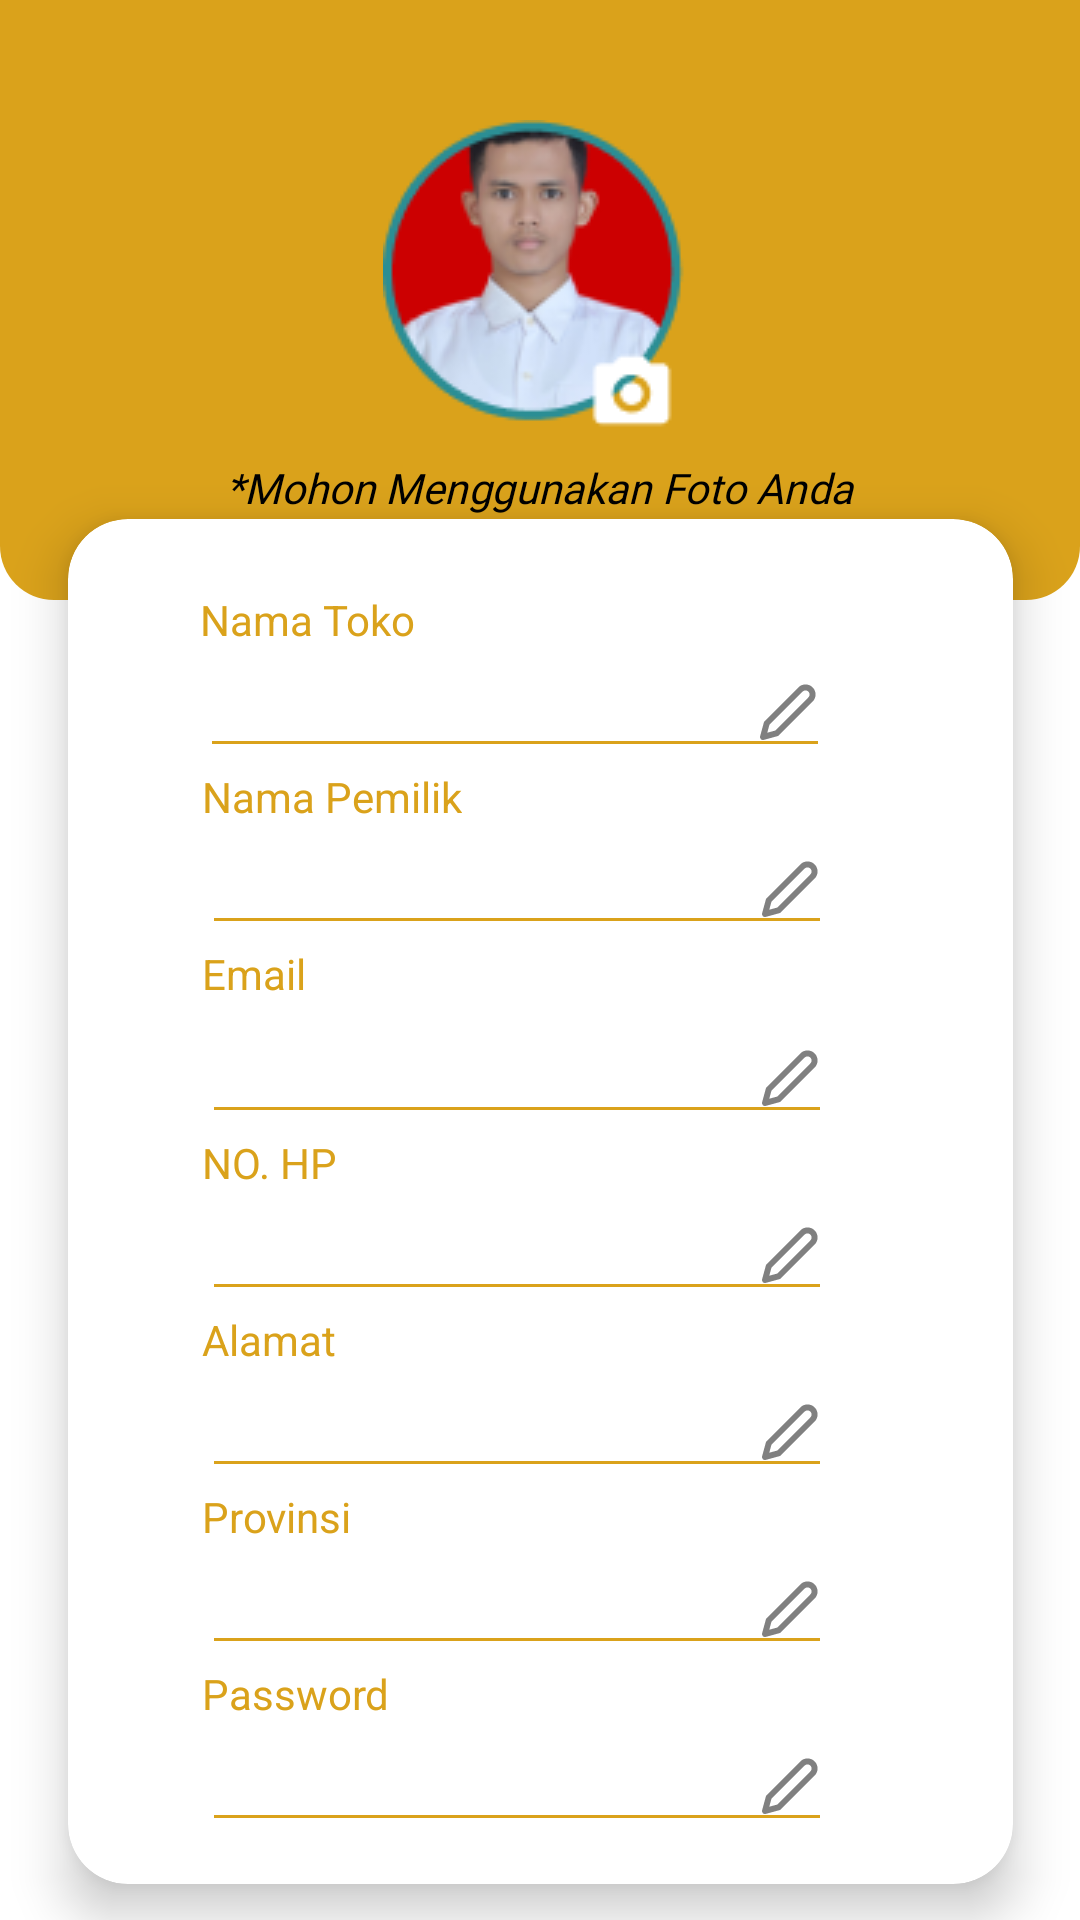

Produce the Android XML layout that renders to this screen, including the resource entries it uses.
<!-- AndroidManifest.xml: application theme Theme.Hackathon_Hore -->
<!-- res/layout/activity_profil.xml -->
<?xml version="1.0" encoding="utf-8"?>
<androidx.constraintlayout.widget.ConstraintLayout xmlns:android="http://schemas.android.com/apk/res/android"
    xmlns:app="http://schemas.android.com/apk/res-auto"
    xmlns:tools="http://schemas.android.com/tools"
    android:layout_width="match_parent"
    android:layout_height="match_parent"
    tools:context=".ProfilActivity">

    <FrameLayout
        android:layout_width="match_parent"
        android:layout_height="200dp"
        android:background="@drawable/frameheaderrmas"
        app:layout_constraintTop_toTopOf="parent"
        tools:layout_editor_absoluteX="0dp" />

    <ImageView
        android:id="@+id/imageView5"
        android:layout_width="wrap_content"
        android:layout_height="wrap_content"
        android:layout_marginTop="40dp"
        app:layout_constraintEnd_toEndOf="parent"
        app:layout_constraintStart_toStartOf="parent"
        app:layout_constraintTop_toTopOf="parent"
        app:srcCompat="@drawable/foto" />

    <androidx.cardview.widget.CardView

        android:id="@+id/cardView"
        android:layout_width="315dp"
        android:layout_height="455dp"
        android:layout_marginTop="20dp"
        android:elevation="10dp"
        app:cardCornerRadius="20dp"
        app:cardElevation="10dp"
        app:layout_constraintEnd_toEndOf="parent"
        app:layout_constraintStart_toStartOf="parent"
        app:layout_constraintTop_toBottomOf="@+id/imageView5">

        <androidx.constraintlayout.widget.ConstraintLayout
            android:layout_width="match_parent"
            android:layout_height="match_parent">

            <TextView
                android:id="@+id/textView13"
                android:layout_width="wrap_content"
                android:layout_height="wrap_content"
                android:text="Nama Pemilik"
                android:textColor="#DAA21B"
                app:layout_constraintEnd_toEndOf="parent"
                app:layout_constraintHorizontal_bias="0.196"
                app:layout_constraintStart_toStartOf="parent"
                app:layout_constraintTop_toBottomOf="@+id/editTextTextPersonName3" />

            <TextView
                android:id="@+id/textView14"
                android:layout_width="wrap_content"
                android:layout_height="wrap_content"
                android:text="Provinsi"
                android:textColor="#DAA21B"
                app:layout_constraintStart_toStartOf="@+id/editTextTextPersonName4"
                app:layout_constraintTop_toBottomOf="@+id/editTextTextPersonName4" />

            <TextView
                android:id="@+id/textView15"
                android:layout_width="wrap_content"
                android:layout_height="wrap_content"
                android:text="Alamat"
                android:textColor="#DAA21B"
                app:layout_constraintStart_toStartOf="@+id/editTextNumber"
                app:layout_constraintTop_toBottomOf="@+id/editTextNumber" />

            <TextView
                android:id="@+id/textView16"
                android:layout_width="wrap_content"
                android:layout_height="wrap_content"
                android:text="NO. HP"
                android:textColor="#DAA21B"
                app:layout_constraintStart_toStartOf="@+id/editTextTextPersonName2"
                app:layout_constraintTop_toBottomOf="@+id/editTextTextPersonName2" />

            <TextView
                android:id="@+id/textView17"
                android:layout_width="wrap_content"
                android:layout_height="wrap_content"
                android:text="Email"
                android:textColor="#DAA21B"
                app:layout_constraintStart_toStartOf="@+id/editTextTextPersonName"
                app:layout_constraintTop_toBottomOf="@+id/editTextTextPersonName" />

            <EditText
                android:drawableEnd="@drawable/ic_pena"
                android:id="@+id/editTextTextPersonName"
                android:layout_width="wrap_content"
                android:layout_height="40dp"
                android:backgroundTint="#DAA21B"
                android:ems="10"
                android:inputType="textPersonName"
                android:text=""
                app:layout_constraintStart_toStartOf="@+id/textView13"
                app:layout_constraintTop_toBottomOf="@+id/textView13" />

            <EditText
                android:id="@+id/editTextTextPersonName2"
                android:layout_width="wrap_content"
                android:layout_height="40dp"
                android:layout_marginTop="4dp"
                android:backgroundTint="#DAA21B"
                android:ems="10"
                android:drawableEnd="@drawable/ic_pena"
                android:inputType="textPersonName"
                android:text=""
                app:layout_constraintStart_toStartOf="@+id/textView17"
                app:layout_constraintTop_toBottomOf="@+id/textView17" />

            <EditText
                android:drawableEnd="@drawable/ic_pena"
                android:id="@+id/editTextTextPersonName3"
                android:layout_width="wrap_content"
                android:layout_height="40dp"
                android:backgroundTint="#DAA21B"
                android:ems="10"
                android:inputType="textPersonName"
                android:text=""
                app:layout_constraintStart_toStartOf="@+id/textView18"
                app:layout_constraintTop_toBottomOf="@+id/textView18" />

            <TextView
                android:id="@+id/textView18"
                android:layout_width="wrap_content"
                android:layout_height="wrap_content"
                android:layout_marginStart="44dp"
                android:layout_marginTop="24dp"
                android:text="Nama Toko"
                android:textColor="#DAA21B"
                app:layout_constraintStart_toStartOf="parent"
                app:layout_constraintTop_toTopOf="parent" />

            <EditText
                android:drawableEnd="@drawable/ic_pena"
                android:id="@+id/editTextNumber"
                android:layout_width="wrap_content"
                android:layout_height="40dp"
                android:backgroundTint="#DAA21B"
                android:ems="10"
                android:inputType="number"
                app:layout_constraintStart_toStartOf="@+id/textView16"
                app:layout_constraintTop_toBottomOf="@+id/textView16" />

            <EditText
                android:id="@+id/editTextTextPersonName4"
                android:drawableEnd="@drawable/ic_pena"
                android:layout_width="wrap_content"
                android:layout_height="40dp"
                android:backgroundTint="#DAA21B"
                android:ems="10"
                android:inputType="textPersonName"
                android:text=""
                app:layout_constraintStart_toStartOf="@+id/textView15"
                app:layout_constraintTop_toBottomOf="@+id/textView15" />

            <EditText
                android:id="@+id/editTextTextPersonName5"
                android:layout_width="wrap_content"
                android:layout_height="40dp"
                android:backgroundTint="#DAA21B"
                android:drawableEnd="@drawable/ic_pena"
                android:ems="10"
                android:inputType="textPersonName"
                android:text=""
                app:layout_constraintStart_toStartOf="@+id/textView14"
                app:layout_constraintTop_toBottomOf="@+id/textView14" />

            <TextView
                android:id="@+id/textView19"
                android:layout_width="wrap_content"
                android:layout_height="wrap_content"
                android:text="Password"
                android:textColor="#DAA21B"
                app:layout_constraintStart_toStartOf="@+id/editTextTextPersonName5"
                app:layout_constraintTop_toBottomOf="@+id/editTextTextPersonName5" />

            <EditText
                android:id="@+id/editTextTextPassword"
                android:layout_width="wrap_content"
                android:layout_height="40dp"
                android:backgroundTint="#DAA21B"
                android:drawableEnd="@drawable/ic_pena"
                android:ems="10"
                android:inputType="textPassword"
                app:layout_constraintStart_toStartOf="@+id/textView19"
                app:layout_constraintTop_toBottomOf="@+id/textView19" />
        </androidx.constraintlayout.widget.ConstraintLayout>
    </androidx.cardview.widget.CardView>

    <TextView
        android:id="@+id/textView20"
        android:layout_width="wrap_content"
        android:layout_height="wrap_content"
        android:fontFamily="@font/poppinsregular"
        android:text="*Mohon Menggunakan Foto Anda"
        android:textColor="#000000"
        android:textStyle="italic"
        app:layout_constraintEnd_toEndOf="parent"
        app:layout_constraintHorizontal_bias="0.5"
        app:layout_constraintStart_toStartOf="parent"
        app:layout_constraintTop_toBottomOf="@+id/imageView5" />

    <androidx.appcompat.widget.AppCompatButton
        android:textSize="21sp"
        android:textColor="@color/white"
        android:id="@+id/button3"
        android:layout_width="150dp"
        android:layout_height="wrap_content"
        android:layout_marginTop="20dp"
        android:background="@drawable/buttonoren"
        android:fontFamily="@font/poppinsregular"
        android:text="SIMPAN"
        app:layout_constraintEnd_toEndOf="parent"
        app:layout_constraintHorizontal_bias="0.498"
        app:layout_constraintStart_toStartOf="parent"
        app:layout_constraintTop_toBottomOf="@+id/cardView" />
</androidx.constraintlayout.widget.ConstraintLayout>
<!-- resources referenced by this layout -->
<resources>
  <color name="white">#FFFFFFFF</color>
  <!-- drawable buttonoren (drawable) -->
  <?xml version="1.0" encoding="utf-8"?>
  <shape xmlns:android="http://schemas.android.com/apk/res/android">
      <corners android:radius="10dp"/>
      <solid android:color="#DAA21B"></solid>
  </shape>
  <!-- drawable foto: png bitmap (drawable, 12864 bytes) -->
  <!-- drawable frameheaderrmas (drawable) -->
  <?xml version="1.0" encoding="utf-8"?>
  <shape xmlns:android="http://schemas.android.com/apk/res/android">
      <corners android:bottomRightRadius="18dp" android:bottomLeftRadius="18dp" />
      <solid android:color="#DAA21B"></solid>
  </shape>
  <!-- drawable ic_pena (drawable) -->
  <vector xmlns:android="http://schemas.android.com/apk/res/android"
      android:width="20dp"
      android:height="20dp"
      android:viewportWidth="20"
      android:viewportHeight="20">
    <group>
      <clip-path
          android:pathData="M0,0h20v20h-20z"/>
      <path
          android:pathData="M14.167,2.5C14.385,2.281 14.645,2.108 14.931,1.989C15.217,1.871 15.524,1.81 15.833,1.81C16.143,1.81 16.449,1.871 16.735,1.989C17.021,2.108 17.281,2.281 17.5,2.5C17.719,2.719 17.892,2.979 18.011,3.265C18.129,3.551 18.19,3.857 18.19,4.167C18.19,4.476 18.129,4.783 18.011,5.069C17.892,5.355 17.719,5.614 17.5,5.833L6.25,17.083L1.667,18.333L2.917,13.75L14.167,2.5Z"
          android:strokeAlpha="0.5"
          android:strokeLineJoin="round"
          android:strokeWidth="2"
          android:fillColor="#00000000"
          android:strokeColor="#000000"
          android:strokeLineCap="round"/>
    </group>
  </vector>
  <style name="Theme.Hackathon_Hore" parent="Theme.MaterialComponents.DayNight.DarkActionBar">
          
          <item name="colorPrimary">@color/black</item>
          <item name="colorPrimaryVariant">@color/purple_700</item>
          <item name="colorOnPrimary">@color/white</item>
          
          <item name="colorSecondary">@color/teal_200</item>
          <item name="colorSecondaryVariant">@color/teal_700</item>
          <item name="colorOnSecondary">@color/black</item>
          
          <item name="android:statusBarColor" tools:targetApi="l">#DAA21B</item>
          
      </style>
  <color name="black">#FF000000</color>
  <color name="purple_700">#FF3700B3</color>
  <color name="teal_200">#FF03DAC5</color>
  <color name="teal_700">#FF018786</color>
</resources>
